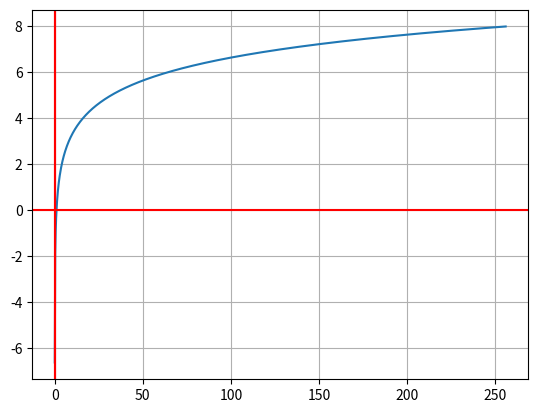

Reproduce this figure in Python.
import matplotlib.pyplot as plt
import numpy as np

#Esta es la funcion algebraica logaritmica
def f(x):
  #Estamos regresando la funcion logaritmica
  return np.log2(x)         

#esto es cuantos puntos tendra nuestro vector -Funcion-Locaritmica
n = 1000
#esta es la variable independiente 
#np.lispace es un vector que nos genera una serie de puntos en un rango
#(0.01, 5,) esto es para ver cual sera el punnto de partida y de llegada, 0.01 es el punto de partida y 5 es donde termina el vector
#(num=res) estos son cuantos puntos tiene nuestro vector, num es el parametro que lo define
#Estamos usando como partida 0.01 por que la funcion noslo pide
x = np.linspace(0.01,  256, num=n)
#Estamos pasando los valores a nuestro funcion
y = f(x)
#Estamos graficando nuestra funcion lineal, matplotlib estamos usando esta libreria
#fig es para optener la figura
#ax es para optener los eje de la grafica que estamos haciendo
#plt es la funcion matplotlib, subplots() es para que se pueda graficar
fig, ax = plt.subplots()
#En esta parte porfin estamos graficando
#ax.plot es para graficar
#(x, y) la grafica nos pide el dominio de la funcion que es el "x", y nos pide la funcion que es la "y"
ax.plot(x, y)
#Esto es para cuadricular el plano carteciano
ax.grid()
#Esto es para poner lineas al plano, en este claso estamos poniendo una linea en horizontal
#ax es para graficar
#axhline es para graficar la linea horizontal que es la linea de la "X" en un plano carteciano
#y = 0 es para que la linea se pongo en el eje de y = 0 por que en ese lugar se encuanta el eje de las x
#color es para ponerle un color a la linea, r es rojo
ax.axhline(y = 0, color="r")
#Esto es para poner lineas al plano, en este claso estamos poniendo una linea en vertical
#ax es para graficar
#axvline es para graficar la linea vertical que es la linea de la "Y" en un plano carteciano
#x = 0 es para que la linea se pongo en el eje de x = 0 por que en ese lugar se encuanta el eje de las y
#color es para ponerle un color a la linea, r es rojo
ax.axvline(x = 0, color="r")
ax.axvline(x=0, color='r')